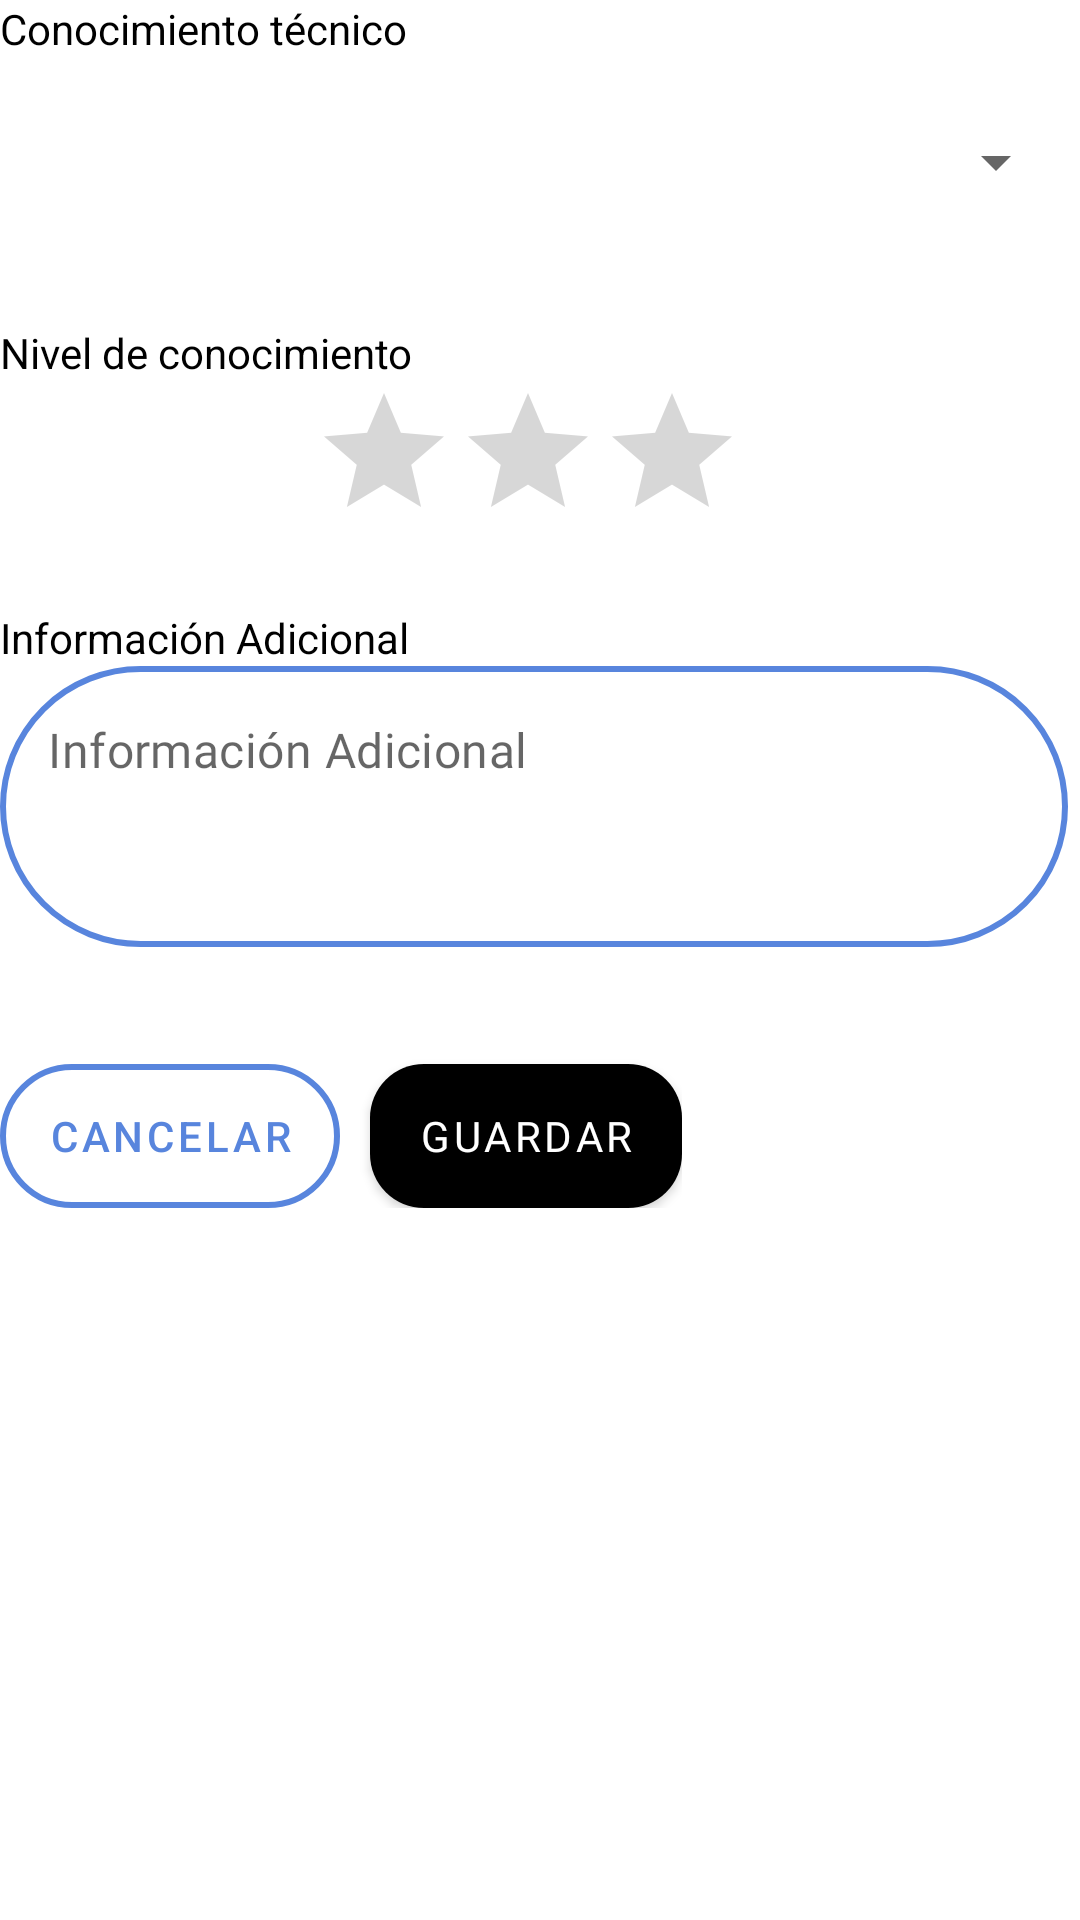

Write the Android layout XML for this screen, with the resource values it uses.
<!-- AndroidManifest.xml: application theme Theme.ABCJobs_Alpaca -->
<!-- res/layout/fragment_technical_info_create.xml -->
<?xml version="1.0" encoding="utf-8"?>
<layout xmlns:android="http://schemas.android.com/apk/res/android"
    xmlns:app="http://schemas.android.com/apk/res-auto"
    xmlns:tools="http://schemas.android.com/tools"
    android:layout_marginStart="20dp"
    android:layout_marginEnd="20dp"
    android:layout_marginBottom="20dp"
    android:layout_centerInParent="false"
    android:layout_centerHorizontal="false"
    android:layout_centerVertical="false">

    <data>
        <variable
            name="viewModel"
            type="com.example.abc_jobs_alpaca.viewmodel.TechnicalInfoCreateViewModel" />
    </data>


    <androidx.constraintlayout.widget.ConstraintLayout
        android:layout_width="match_parent"
        android:layout_height="match_parent">


        <ScrollView
            android:layout_width="match_parent"
            android:layout_height="match_parent"
            style="@android:style/Widget.ScrollView"
            android:scrollbarStyle="insideInset"
            app:layout_constraintBottom_toBottomOf="parent"
            app:layout_constraintEnd_toEndOf="parent"
            app:layout_constraintStart_toStartOf="parent"
            app:layout_constraintTop_toTopOf="parent">

            <LinearLayout
                android:layout_width="match_parent"
                android:layout_height="wrap_content"
                android:orientation="vertical">

                <androidx.constraintlayout.widget.ConstraintLayout
                    android:layout_width="match_parent"
                    android:layout_height="match_parent"
                    app:layout_constraintBottom_toBottomOf="parent"
                    app:layout_constraintEnd_toEndOf="parent"
                    app:layout_constraintStart_toStartOf="parent"
                    app:layout_constraintTop_toTopOf="parent"
                    tools:context=".MainActivity">

                    <com.google.android.material.textfield.TextInputLayout
                        android:id="@+id/textInputLayoutTechnicalItem"
                        style="@style/TransparentBoxStroke"
                        android:layout_width="0dp"
                        android:layout_height="wrap_content"
                        app:hintEnabled="true"
                        app:layout_constraintEnd_toEndOf="parent"
                        app:layout_constraintStart_toStartOf="parent"
                        app:layout_constraintTop_toTopOf="parent">

                        <LinearLayout
                            android:layout_width="match_parent"
                            android:layout_height="match_parent"
                            android:orientation="vertical">

                            <TextView
                                android:id="@+id/labelTechnicalItem"
                                android:layout_width="match_parent"
                                android:layout_height="wrap_content"
                                android:layout_weight="1"
                                android:text="@string/technical_info_label"
                                android:textColor="@color/black" />

                            <Spinner
                                android:id="@+id/spinnerTechnicalItem"
                                android:layout_width="match_parent"
                                android:layout_height="70dp"
                                android:hint="@string/technical_info_placeholder" />

                            <TextView
                                android:id="@+id/labelTechnicalItemError"
                                android:layout_width="match_parent"
                                android:layout_height="wrap_content"
                                android:layout_weight="1"
                                android:textColor="@color/error_message" />
                        </LinearLayout>

                    </com.google.android.material.textfield.TextInputLayout>


                    <com.google.android.material.textfield.TextInputLayout
                        android:id="@+id/textInputLayoutRating"
                        style="@style/TransparentBoxStroke"
                        android:layout_width="0dp"
                        android:layout_height="wrap_content"
                        app:hintEnabled="true"
                        app:layout_constraintEnd_toEndOf="parent"
                        app:layout_constraintStart_toStartOf="parent"
                        app:layout_constraintTop_toBottomOf="@+id/textInputLayoutTechnicalItem">

                        <LinearLayout
                            android:layout_width="match_parent"
                            android:layout_height="match_parent"
                            android:layout_weight="1"
                            android:orientation="vertical">

                            <TextView
                                android:id="@+id/labelRating"
                                android:layout_width="match_parent"
                                android:layout_height="wrap_content"
                                android:layout_weight="1"
                                android:text="@string/level_technical_knowledge_label"
                                android:textColor="@color/black" />

                            <RatingBar
                                android:id="@+id/ratingBar"
                                android:layout_width="148dp"
                                android:layout_height="wrap_content"
                                android:layout_gravity="center"
                                android:layout_weight="1" />

                            <TextView
                                android:id="@+id/labelRatingError"
                                android:layout_width="match_parent"
                                android:layout_height="wrap_content"
                                android:layout_weight="1"
                                android:textColor="@color/error_message" />
                        </LinearLayout>
                    </com.google.android.material.textfield.TextInputLayout>


                    <com.google.android.material.textfield.TextInputLayout
                        android:id="@+id/textInputLayoutDescriptionInfo"
                        style="@style/TransparentBoxStroke"
                        android:layout_width="0dp"
                        android:layout_height="wrap_content"
                        app:hintEnabled="true"
                        app:layout_constraintEnd_toEndOf="parent"
                        app:layout_constraintStart_toStartOf="parent"
                        app:layout_constraintTop_toBottomOf="@+id/textInputLayoutRating">

                        <LinearLayout
                            android:layout_width="match_parent"
                            android:layout_height="match_parent"
                            android:layout_weight="1"
                            android:orientation="vertical">

                            <TextView
                                android:id="@+id/labelDescriptionInfo"
                                android:layout_width="match_parent"
                                android:layout_height="wrap_content"
                                android:layout_weight="1"
                                android:text="@string/extra_info_technical_label"
                                android:textColor="@color/black" />

                            <com.google.android.material.textfield.TextInputEditText
                                android:id="@+id/editTextDescriptionInfo"
                                android:layout_width="match_parent"
                                android:layout_height="wrap_content"
                                android:layout_gravity="top"
                                android:background="@drawable/rounded_layout_background"
                                android:ems="10"
                                android:focusable="auto"
                                android:fontFamily="@font/roboto_regular"
                                android:gravity="top"
                                android:hint="@string/extra_info_tecnical_placeholder"
                                android:inputType="textMultiLine"
                                android:minLines="3" />

                            <TextView
                                android:id="@+id/labelDescriptionInfoError"
                                android:layout_width="match_parent"
                                android:layout_height="wrap_content"
                                android:layout_weight="1"
                                android:textColor="@color/error_message" />
                        </LinearLayout>

                    </com.google.android.material.textfield.TextInputLayout>

                    <LinearLayout
                        android:id="@+id/linearLayout3"
                        android:layout_width="wrap_content"
                        android:layout_height="wrap_content"
                        android:orientation="horizontal"
                        app:layout_constraintStart_toStartOf="parent"
                        app:layout_constraintTop_toBottomOf="@+id/textInputLayoutDescriptionInfo">

                        <com.google.android.material.button.MaterialButton
                            android:id="@+id/technicalInfoCancelButton"
                            android:layout_width="wrap_content"
                            android:layout_height="wrap_content"
                            android:layout_marginTop="20dp"
                            android:background="@drawable/rounded_layout_background"
                            android:text="@string/cancel_preferences_button"
                            android:textColor="@color/accent"
                            app:layout_constraintEnd_toEndOf="parent"
                            app:layout_constraintHorizontal_bias="0.58"
                            app:layout_constraintStart_toEndOf="@+id/tecnicalInfoSaveButton" />

                        <Space
                            android:layout_width="10dp"
                            android:layout_height="wrap_content"
                            android:layout_weight="1" />

                        <com.google.android.material.button.MaterialButton
                            android:id="@+id/technicalInfoSaveButton"
                            android:layout_width="wrap_content"
                            android:layout_height="wrap_content"
                            android:layout_marginTop="20dp"
                            android:background="@drawable/button_rounded_black"
                            android:fontFamily="@font/font_roboto"
                            android:text="@string/save_preferences_button"
                            android:textColor="@color/white"
                            app:backgroundTint="@null"
                            app:layout_constraintEnd_toEndOf="parent"
                            app:layout_constraintStart_toStartOf="parent" />
                    </LinearLayout>
                </androidx.constraintlayout.widget.ConstraintLayout>
            </LinearLayout>
        </ScrollView>

    </androidx.constraintlayout.widget.ConstraintLayout>
</layout>
<!-- resources referenced by this layout -->
<resources>
  <color name="accent">#5885DD</color>
  <color name="black">#FF000000</color>
  <color name="error_message">#CF0000</color>
  <color name="white">#FFFFFFFF</color>
  <!-- drawable button_rounded_black (drawable) -->
  <?xml version="1.0" encoding="utf-8"?>
  <selector xmlns:android="http://schemas.android.com/apk/res/android">
      <item android:state_enabled="true">
          <shape xmlns:android="http://schemas.android.com/apk/res/android"
          android:shape="rectangle">
              <solid android:color="@color/black" />
              <corners android:radius="18dp" />
          </shape>
      </item>
      <item android:state_enabled="false">
          <shape>
              <solid android:color="@color/black_disabled" />
              <corners android:radius="18dp" />
          </shape>
      </item>
  </selector>
  <!-- drawable rounded_layout_background (drawable) -->
  <?xml version="1.0" encoding="utf-8"?>
  <inset xmlns:android="http://schemas.android.com/apk/res/android"
      android:insetTop="0dp">
  
  <selector>
  <item>
      <shape>
          <solid android:color="@android:color/transparent" />
  
          <stroke
              android:color="@color/accent"
              android:width="2dp"
              />
          <corners android:radius="48dp" />
      </shape>
  </item>
  </selector>
      </inset>
  <string name="cancel_preferences_button">Cancelar</string>
  <string name="extra_info_technical_label">Información Adicional</string>
  <string name="extra_info_tecnical_placeholder">Información Adicional</string>
  <string name="level_technical_knowledge_label">Nivel de conocimiento</string>
  <string name="save_preferences_button">Guardar</string>
  <string name="technical_info_label">Conocimiento técnico</string>
  <string name="technical_info_placeholder">Conocimiento técnico</string>
  <style name="TransparentBoxStroke" parent="Widget.MaterialComponents.TextInputLayout.OutlinedBox">
          <item name="boxStrokeColor">@color/transparent</item>
      </style>
  <style name="Theme.ABCJobs_Alpaca" parent="Theme.MaterialComponents.DayNight.DarkActionBar">
          
          <item name="colorPrimary">@color/accent</item>
          <item name="colorPrimaryVariant">@color/accent</item>
          <item name="colorOnPrimary">@color/white</item>
          
          <item name="colorSecondary">@color/gray</item>
          <item name="colorSecondaryVariant">@color/gray_300</item>
          <item name="colorOnSecondary">@color/black</item>
          
          <item name="android:statusBarColor">?attr/colorPrimaryVariant</item>
          
      </style>
  <color name="black_disabled">#AFAFAF</color>
  <color name="transparent">#00000000</color>
  <color name="gray">#D9D9D9</color>
  <color name="gray_300">#F2F2F2</color>
</resources>
